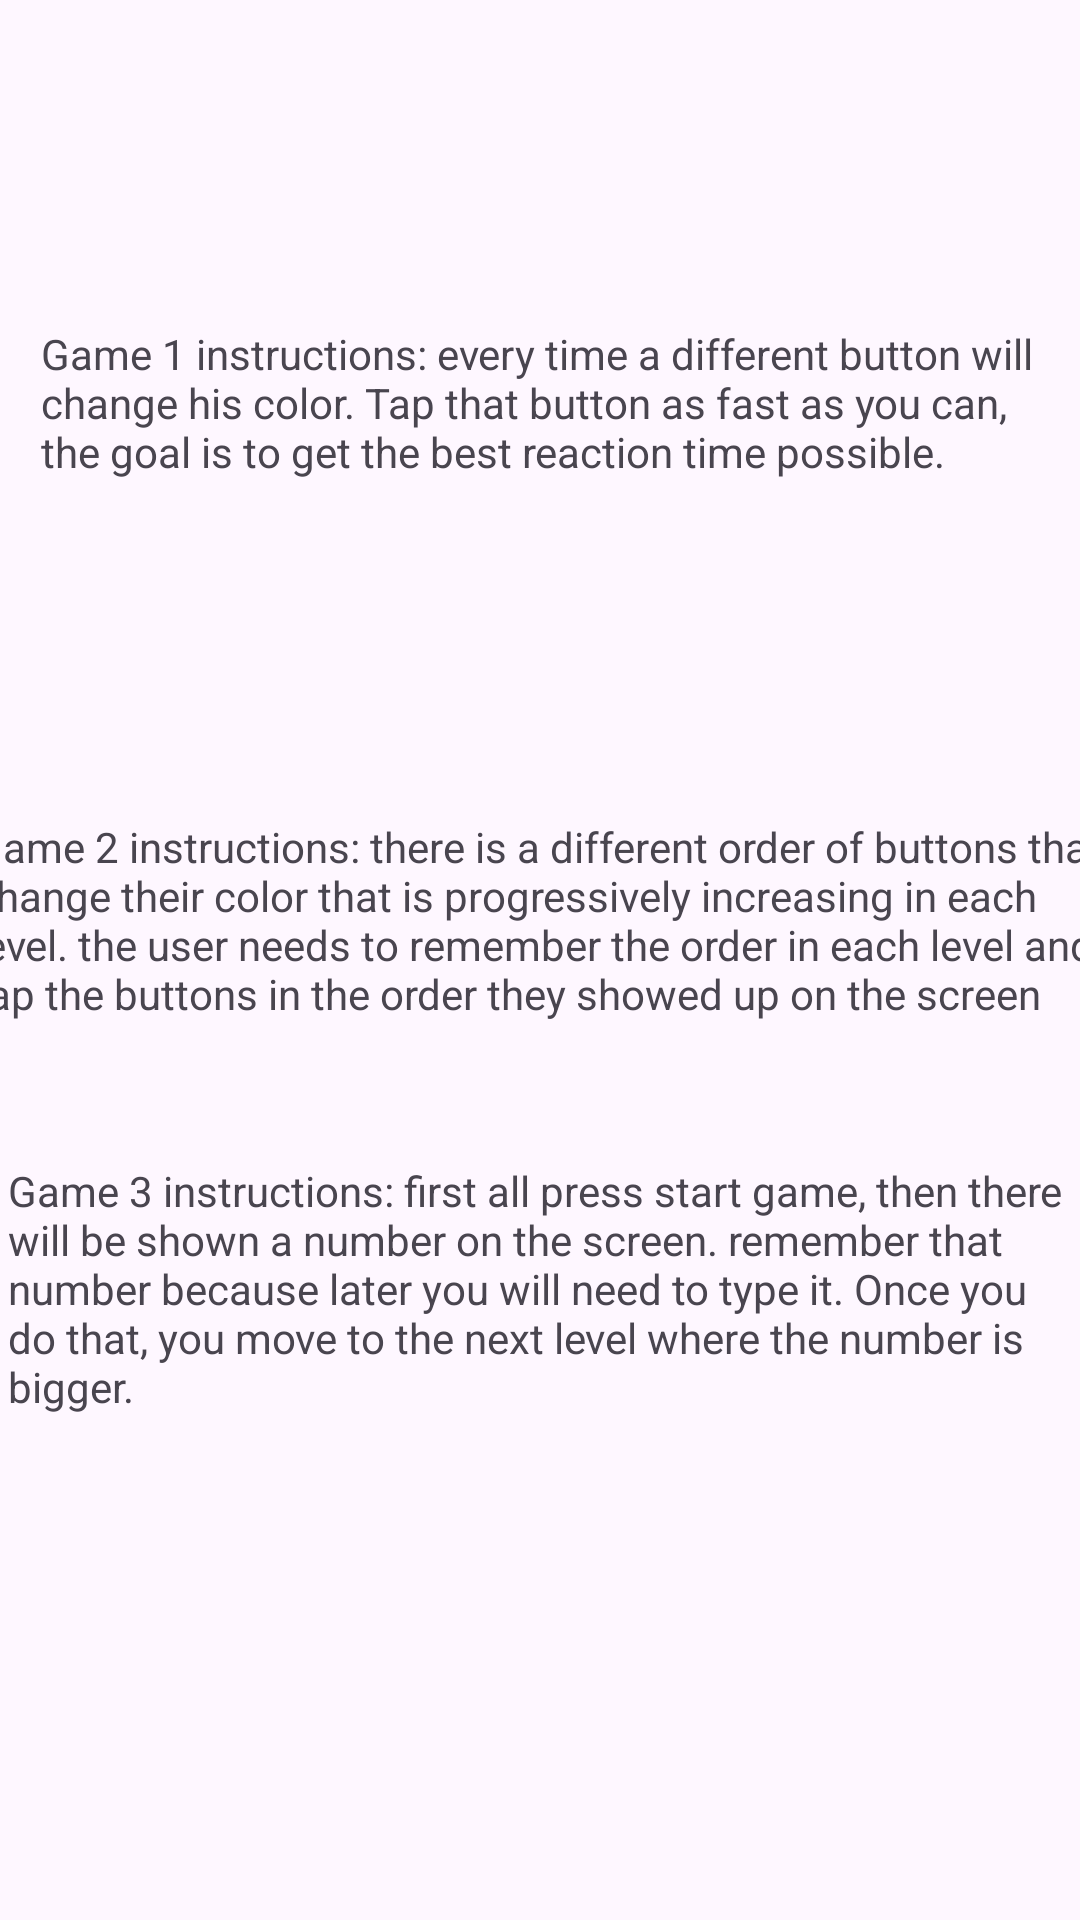

This screen was rendered from an Android layout file. Write that file and the resources it references.
<!-- AndroidManifest.xml: application theme Theme.Mahomy -->
<!-- res/layout/inst_activity.xml -->
<?xml version="1.0" encoding="utf-8"?>
<androidx.constraintlayout.widget.ConstraintLayout xmlns:android="http://schemas.android.com/apk/res/android"
    xmlns:app="http://schemas.android.com/apk/res-auto"
    xmlns:tools="http://schemas.android.com/tools"
    android:layout_width="match_parent"
    android:layout_height="match_parent"
    tools:context=".instActivity">

    <TextView
        android:id="@+id/game1In"
        android:layout_width="331dp"
        android:layout_height="93dp"
        android:text="Game 1 instructions: every time a different button will change his color. Tap that button as fast as you can, the goal is to get the best reaction time possible."
        app:layout_constraintBottom_toBottomOf="parent"
        app:layout_constraintEnd_toEndOf="parent"
        app:layout_constraintHorizontal_bias="0.473"
        app:layout_constraintStart_toStartOf="parent"
        app:layout_constraintTop_toTopOf="parent"
        app:layout_constraintVertical_bias="0.198" />

    <TextView
        android:id="@+id/game2In"
        android:layout_width="378dp"
        android:layout_height="95dp"
        android:text="Game 2 instructions: there is a different order of buttons that change their color that is progressively increasing in each level. the user needs to remember the order in each level and tap the buttons in the order they showed up on the screen"
        app:layout_constraintBottom_toBottomOf="parent"
        app:layout_constraintEnd_toEndOf="parent"
        app:layout_constraintStart_toStartOf="parent"
        app:layout_constraintTop_toTopOf="parent" />

    <TextView
        android:id="@+id/game3In"
        android:layout_width="356dp"
        android:layout_height="171dp"
        android:text="Game 3 instructions: first all press start game, then there will be shown a number on the screen. remember that number because later you will need to type it. Once you do that, you move to the next level where the number is bigger."
        app:layout_constraintBottom_toBottomOf="parent"
        app:layout_constraintEnd_toEndOf="parent"
        app:layout_constraintHorizontal_bias="0.69"
        app:layout_constraintStart_toStartOf="parent"
        app:layout_constraintTop_toTopOf="parent"
        app:layout_constraintVertical_bias="0.826" />
</androidx.constraintlayout.widget.ConstraintLayout>
<!-- resources referenced by this layout -->
<resources>
  <style name="Theme.Mahomy" parent="Base.Theme.Mahomy" />
  <style name="Base.Theme.Mahomy" parent="Theme.Material3.DayNight.NoActionBar">
          
          
      </style>
</resources>
